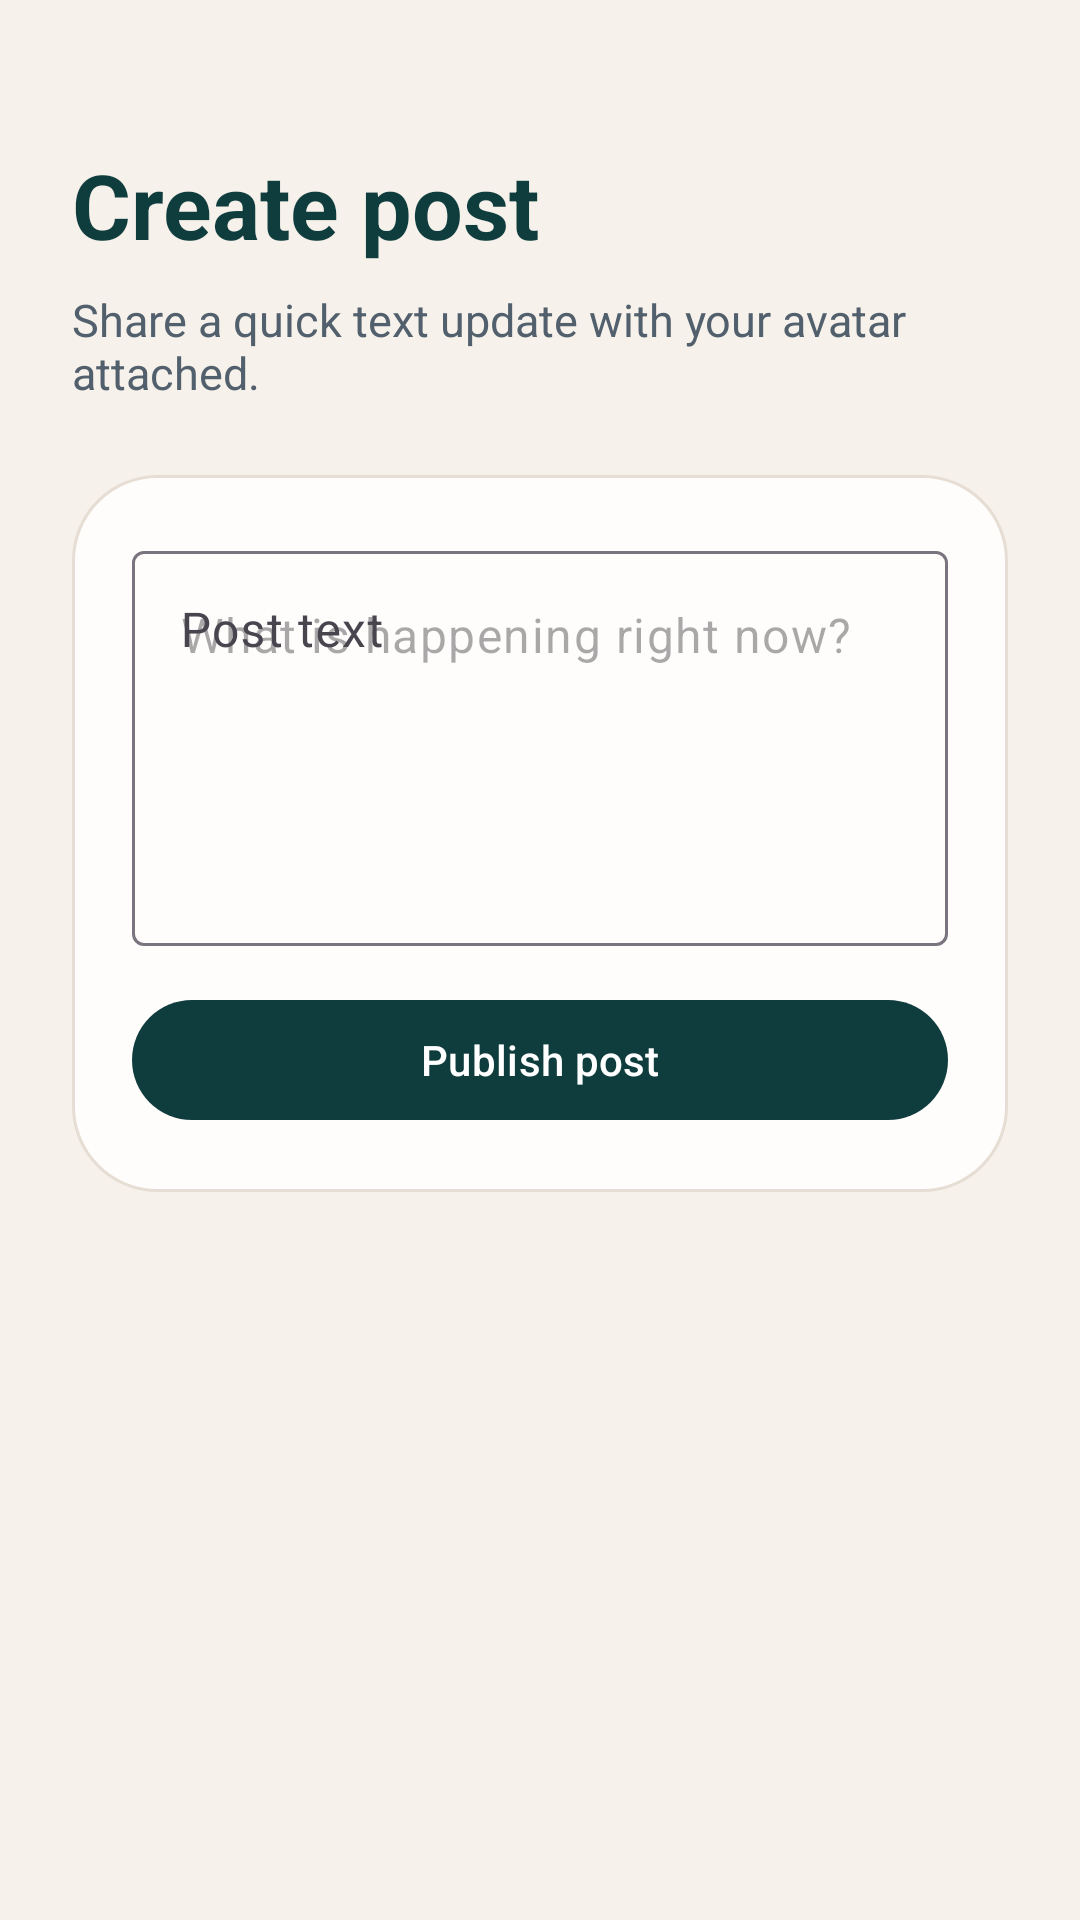

Android layout source for this screen:
<!-- AndroidManifest.xml: activity theme Theme.KJ_Updates -->
<!-- res/layout/activity_add_post.xml -->
<?xml version="1.0" encoding="utf-8"?>
<ScrollView xmlns:android="http://schemas.android.com/apk/res/android"
    xmlns:app="http://schemas.android.com/apk/res-auto"
    android:layout_width="match_parent"
    android:layout_height="match_parent"
    android:background="@color/feed_background">

    <LinearLayout
        android:layout_width="match_parent"
        android:layout_height="wrap_content"
        android:orientation="vertical"
        android:padding="24dp">

        <TextView
            android:layout_width="wrap_content"
            android:layout_height="wrap_content"
            android:layout_marginTop="24dp"
            android:text="@string/add_post_title"
            android:textColor="@color/feed_primary"
            android:textSize="30sp"
            android:textStyle="bold" />

        <TextView
            android:layout_width="match_parent"
            android:layout_height="wrap_content"
            android:layout_marginTop="8dp"
            android:text="@string/add_post_subtitle"
            android:textColor="@color/feed_text_secondary"
            android:textSize="15sp" />

        <LinearLayout
            android:layout_width="match_parent"
            android:layout_height="wrap_content"
            android:layout_marginTop="24dp"
            android:background="@drawable/bg_auth_panel"
            android:orientation="vertical"
            android:padding="20dp">

            <com.google.android.material.textfield.TextInputLayout
                android:layout_width="match_parent"
                android:layout_height="wrap_content"
                android:hint="@string/label_post_text">

                <com.google.android.material.textfield.TextInputEditText
                    android:id="@+id/input_post_text"
                    android:layout_width="match_parent"
                    android:layout_height="wrap_content"
                    android:gravity="top|start"
                    android:hint="@string/hint_post_text"
                    android:inputType="textCapSentences|textMultiLine"
                    android:minLines="5" />
            </com.google.android.material.textfield.TextInputLayout>

            <com.google.android.material.button.MaterialButton
                android:id="@+id/button_submit_post"
                style="@style/Widget.Material3.Button"
                android:layout_width="match_parent"
                android:layout_height="wrap_content"
                android:layout_marginTop="14dp"
                android:text="@string/button_submit_post"
                app:backgroundTint="@color/feed_primary"
                app:cornerRadius="20dp" />

            <com.google.android.material.progressindicator.LinearProgressIndicator
                android:id="@+id/progress_post"
                android:layout_width="match_parent"
                android:layout_height="wrap_content"
                android:layout_marginTop="14dp"
                android:visibility="gone"
                app:indicatorColor="@color/feed_accent" />
        </LinearLayout>
    </LinearLayout>

</ScrollView>
<!-- resources referenced by this layout -->
<resources>
  <color name="feed_accent">#E76F51</color>
  <color name="feed_background">#F6F1EA</color>
  <color name="feed_primary">#0F3D3E</color>
  <color name="feed_text_secondary">#52606D</color>
  <!-- drawable bg_auth_panel (drawable) -->
  <?xml version="1.0" encoding="utf-8"?>
  <shape xmlns:android="http://schemas.android.com/apk/res/android" android:shape="rectangle">
      <corners android:radius="28dp" />
      <solid android:color="@color/feed_surface" />
      <stroke
          android:width="1dp"
          android:color="@color/feed_divider" />
  </shape>
  <string name="add_post_subtitle">Share a quick text update with your avatar attached.</string>
  <string name="add_post_title">Create post</string>
  <string name="button_submit_post">Publish post</string>
  <string name="hint_post_text">What is happening right now?</string>
  <string name="label_post_text">Post text</string>
  <style name="Theme.KJ_Updates" parent="Base.Theme.KJ_Updates" />
  <color name="feed_surface">#FFFDFC</color>
  <color name="feed_divider">#E6DED4</color>
  <style name="Base.Theme.KJ_Updates" parent="Theme.Material3.DayNight.NoActionBar">
          
          
      </style>
</resources>
